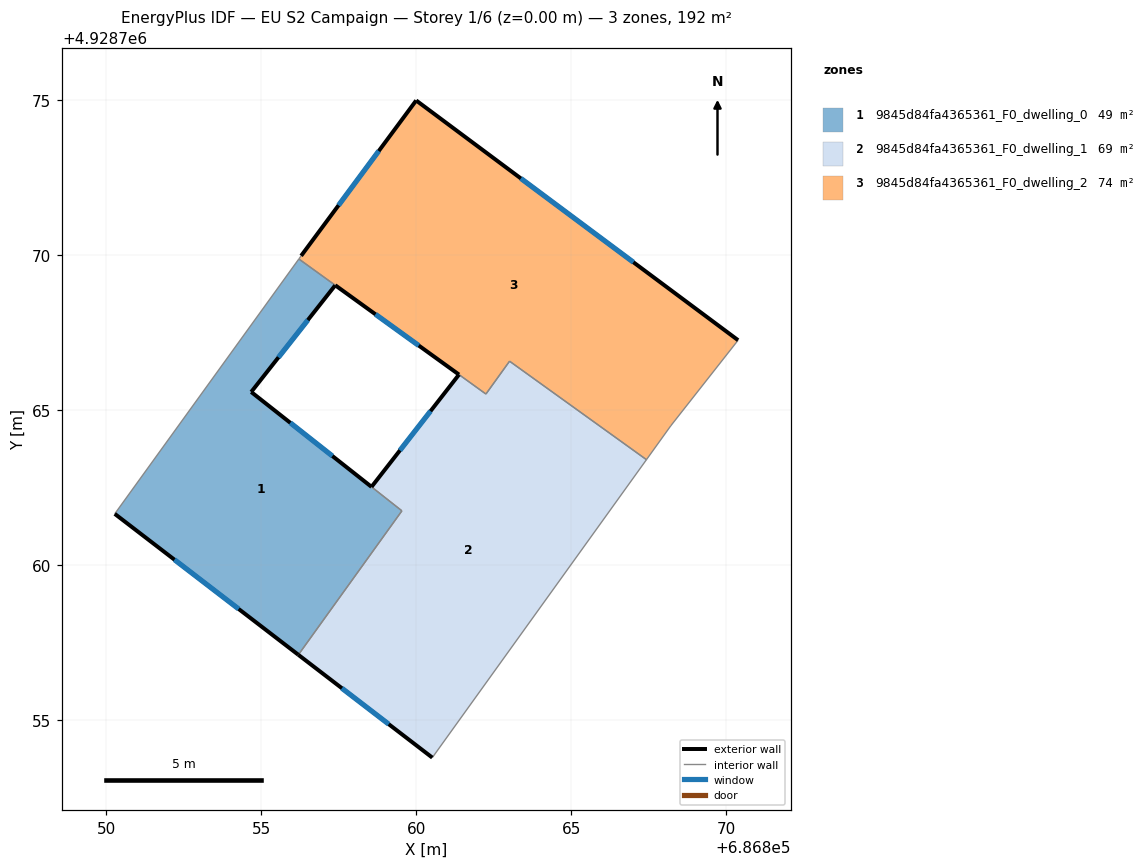
=== STOREY PLAN SPEC (per zone: floor XY polygon, exterior-wall plan segments, windows/doors) ===
zone 1: 9845d84fa4365361_F0_dwelling_0  (48.9 m²)
  floor: (686857.39, 4928769.01) (686854.68, 4928765.58) (686859.54, 4928761.75) (686856.20, 4928757.10) (686850.28, 4928761.65) (686856.21, 4928769.86)
  exterior wall: (686850.28, 4928761.65) – (686856.20, 4928757.10)  [7.5 m]
    window: (686852.20, 4928760.17) – (686854.27, 4928758.58)  [2.7 m²]
  exterior wall: (686854.68, 4928765.58) – (686857.39, 4928769.01)  [4.4 m]
    window: (686855.56, 4928766.70) – (686856.50, 4928767.90)  [1.6 m²]
  exterior wall: (686858.56, 4928762.52) – (686854.68, 4928765.58)  [4.9 m]
    window: (686857.30, 4928763.51) – (686855.94, 4928764.58)  [1.8 m²]
  interior walls: 4
zone 2: 9845d84fa4365361_F0_dwelling_1  (69.2 m²)
  floor: (686867.42, 4928763.39) (686860.52, 4928753.79) (686856.20, 4928757.10) (686859.54, 4928761.75) (686858.56, 4928762.52) (686861.38, 4928766.14) (686862.25, 4928765.51) (686863.01, 4928766.57)
  exterior wall: (686856.20, 4928757.10) – (686860.52, 4928753.79)  [5.4 m]
    window: (686857.60, 4928756.02) – (686859.11, 4928754.87)  [2.0 m²]
  exterior wall: (686861.38, 4928766.14) – (686858.56, 4928762.52)  [4.6 m]
    window: (686860.46, 4928764.96) – (686859.48, 4928763.70)  [1.7 m²]
  interior walls: 6
zone 3: 9845d84fa4365361_F0_dwelling_2  (73.5 m²)
  floor: (686870.38, 4928767.25) (686868.21, 4928764.49) (686867.42, 4928763.39) (686863.01, 4928766.57) (686862.25, 4928765.51) (686856.21, 4928769.87) (686856.29, 4928769.97) (686860.00, 4928774.98)
  exterior wall: (686860.00, 4928774.98) – (686856.29, 4928769.97)  [6.2 m]
    window: (686858.79, 4928773.35) – (686857.50, 4928771.60)  [2.3 m²]
  exterior wall: (686870.38, 4928767.25) – (686860.00, 4928774.98)  [12.9 m]
    window: (686867.00, 4928769.76) – (686863.37, 4928772.46)  [4.7 m²]
  exterior wall: (686857.39, 4928769.02) – (686861.38, 4928766.14)  [4.9 m]
    window: (686858.69, 4928768.08) – (686860.08, 4928767.08)  [1.8 m²]
  interior walls: 7

=== DERIVED (storey summary) ===
Building: EU S2 Campaign
Storey: 1 of 6  (floor level z = 0.00 m)
Storey gross floor area: 191.7 m²
Zones on this storey: 3
  - 9845d84fa4365361_F0_dwelling_0: floor 48.9 m²; exterior wall 16.8 m (50.3 m²); 3 window(s) 6.2 m²; WWR 12.2%
  - 9845d84fa4365361_F0_dwelling_1: floor 69.2 m²; exterior wall 10.0 m (30.1 m²); 2 window(s) 3.7 m²; WWR 12.2%
  - 9845d84fa4365361_F0_dwelling_2: floor 73.5 m²; exterior wall 24.1 m (72.3 m²); 3 window(s) 8.8 m²; WWR 12.2%
Zone adjacency (shared interzone walls):
  - 9845d84fa4365361_F0_dwelling_0 ↔ 9845d84fa4365361_F0_dwelling_1
  - 9845d84fa4365361_F0_dwelling_0 ↔ 9845d84fa4365361_F0_dwelling_2
  - 9845d84fa4365361_F0_dwelling_1 ↔ 9845d84fa4365361_F0_dwelling_2